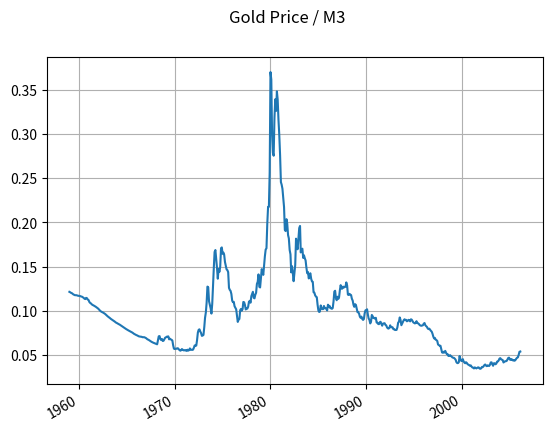

This chart was generated by the following Python code:
# -*- coding: utf-8 -*-

import matplotlib.pyplot as plt
import datetime

# FRED Graph Observations
# Federal Reserve Economic Data
# Link: http://research.stlouisfed.org/fred2
# Help: http://research.stlouisfed.org/fred2/help-faq
# Economic Research Division
# Federal Reserve Bank of St. Louis
#
# M3SL   M3 Money Stock (DISCONTINUED SERIES) (M3SL), Billions of Dollars, Monthly, Seasonally Adjusted
#
# Frequency: Monthly
# observation_date   M3SL

m3_money_stock = [
    ('1959-01-01', '288.8'),
    ('1959-02-01', '289.9'),
    ('1959-03-01', '291.4'),
    ('1959-04-01', '292.3'),
    ('1959-05-01', '294.4'),
    ('1959-06-01', '296.3'),
    ('1959-07-01', '297.4'),
    ('1959-08-01', '298.5'),
    ('1959-09-01', '298.8'),
    ('1959-10-01', '298.5'),
    ('1959-11-01', '299.1'),
    ('1959-12-01', '299.7'),
    ('1960-01-01', '300.1'),
    ('1960-02-01', '300.4'),
    ('1960-03-01', '301.4'),
    ('1960-04-01', '302.2'),
    ('1960-05-01', '303.0'),
    ('1960-06-01', '304.5'),
    ('1960-07-01', '306.4'),
    ('1960-08-01', '309.3'),
    ('1960-09-01', '311.0'),
    ('1960-10-01', '312.2'),
    ('1960-11-01', '313.6'),
    ('1960-12-01', '315.2'),
    ('1961-01-01', '317.1'),
    ('1961-02-01', '319.9'),
    ('1961-03-01', '321.9'),
    ('1961-04-01', '323.8'),
    ('1961-05-01', '326.5'),
    ('1961-06-01', '328.9'),
    ('1961-07-01', '330.5'),
    ('1961-08-01', '332.7'),
    ('1961-09-01', '334.8'),
    ('1961-10-01', '336.5'),
    ('1961-11-01', '338.8'),
    ('1961-12-01', '340.8'),
    ('1962-01-01', '343.0'),
    ('1962-02-01', '346.1'),
    ('1962-03-01', '349.4'),
    ('1962-04-01', '352.1'),
    ('1962-05-01', '354.2'),
    ('1962-06-01', '356.3'),
    ('1962-07-01', '358.0'),
    ('1962-08-01', '360.1'),
    ('1962-09-01', '362.5'),
    ('1962-10-01', '365.1'),
    ('1962-11-01', '368.0'),
    ('1962-12-01', '371.3'),
    ('1963-01-01', '374.2'),
    ('1963-02-01', '377.2'),
    ('1963-03-01', '380.2'),
    ('1963-04-01', '383.1'),
    ('1963-05-01', '386.2'),
    ('1963-06-01', '388.8'),
    ('1963-07-01', '391.5'),
    ('1963-08-01', '394.5'),
    ('1963-09-01', '397.3'),
    ('1963-10-01', '400.0'),
    ('1963-11-01', '403.8'),
    ('1963-12-01', '405.9'),
    ('1964-01-01', '408.5'),
    ('1964-02-01', '411.3'),
    ('1964-03-01', '413.6'),
    ('1964-04-01', '415.8'),
    ('1964-05-01', '418.9'),
    ('1964-06-01', '422.1'),
    ('1964-07-01', '425.5'),
    ('1964-08-01', '429.2'),
    ('1964-09-01', '433.0'),
    ('1964-10-01', '435.9'),
    ('1964-11-01', '439.3'),
    ('1964-12-01', '442.4'),
    ('1965-01-01', '445.8'),
    ('1965-02-01', '449.1'),
    ('1965-03-01', '452.0'),
    ('1965-04-01', '454.5'),
    ('1965-05-01', '456.4'),
    ('1965-06-01', '459.9'),
    ('1965-07-01', '463.3'),
    ('1965-08-01', '466.8'),
    ('1965-09-01', '471.1'),
    ('1965-10-01', '474.9'),
    ('1965-11-01', '478.3'),
    ('1965-12-01', '482.1'),
    ('1966-01-01', '485.1'),
    ('1966-02-01', '487.8'),
    ('1966-03-01', '490.8'),
    ('1966-04-01', '494.0'),
    ('1966-05-01', '495.4'),
    ('1966-06-01', '497.1'),
    ('1966-07-01', '497.8'),
    ('1966-08-01', '499.6'),
    ('1966-09-01', '502.3'),
    ('1966-10-01', '501.4'),
    ('1966-11-01', '502.0'),
    ('1966-12-01', '505.4'),
    ('1967-01-01', '509.1'),
    ('1967-02-01', '514.5'),
    ('1967-03-01', '519.9'),
    ('1967-04-01', '522.6'),
    ('1967-05-01', '527.7'),
    ('1967-06-01', '533.1'),
    ('1967-07-01', '537.7'),
    ('1967-08-01', '542.5'),
    ('1967-09-01', '546.8'),
    ('1967-10-01', '550.2'),
    ('1967-11-01', '553.9'),
    ('1967-12-01', '557.9'),
    ('1968-01-01', '560.4'),
    ('1968-02-01', '563.6'),
    ('1968-03-01', '567.0'),
    ('1968-04-01', '569.2'),
    ('1968-05-01', '572.3'),
    ('1968-06-01', '575.9'),
    ('1968-07-01', '580.6'),
    ('1968-08-01', '585.6'),
    ('1968-09-01', '590.6'),
    ('1968-10-01', '595.8'),
    ('1968-11-01', '601.7'),
    ('1968-12-01', '607.2'),
    ('1969-01-01', '607.9'),
    ('1969-02-01', '609.1'),
    ('1969-03-01', '610.8'),
    ('1969-04-01', '611.5'),
    ('1969-05-01', '611.6'),
    ('1969-06-01', '612.1'),
    ('1969-07-01', '610.1'),
    ('1969-08-01', '607.7'),
    ('1969-09-01', '608.5'),
    ('1969-10-01', '608.9'),
    ('1969-11-01', '613.5'),
    ('1969-12-01', '615.9'),
    ('1970-01-01', '616.1'),
    ('1970-02-01', '613.3'),
    ('1970-03-01', '615.7'),
    ('1970-04-01', '619.5'),
    ('1970-05-01', '624.3'),
    ('1970-06-01', '627.1'),
    ('1970-07-01', '635.7'),
    ('1970-08-01', '644.8'),
    ('1970-09-01', '654.4'),
    ('1970-10-01', '662.3'),
    ('1970-11-01', '669.3'),
    ('1970-12-01', '677.1'),
    ('1971-01-01', '685.5'),
    ('1971-02-01', '695.8'),
    ('1971-03-01', '706.5'),
    ('1971-04-01', '713.7'),
    ('1971-05-01', '723.3'),
    ('1971-06-01', '730.1'),
    ('1971-07-01', '738.3'),
    ('1971-08-01', '744.0'),
    ('1971-09-01', '751.7'),
    ('1971-10-01', '760.2'),
    ('1971-11-01', '768.3'),
    ('1971-12-01', '776.0'),
    ('1972-01-01', '783.8'),
    ('1972-02-01', '792.9'),
    ('1972-03-01', '800.6'),
    ('1972-04-01', '807.9'),
    ('1972-05-01', '816.1'),
    ('1972-06-01', '824.6'),
    ('1972-07-01', '835.5'),
    ('1972-08-01', '846.6'),
    ('1972-09-01', '856.4'),
    ('1972-10-01', '865.8'),
    ('1972-11-01', '875.8'),
    ('1972-12-01', '885.9'),
    ('1973-01-01', '896.3'),
    ('1973-02-01', '906.1'),
    ('1973-03-01', '915.0'),
    ('1973-04-01', '922.4'),
    ('1973-05-01', '932.3'),
    ('1973-06-01', '940.7'),
    ('1973-07-01', '950.3'),
    ('1973-08-01', '959.0'),
    ('1973-09-01', '965.8'),
    ('1973-10-01', '972.0'),
    ('1973-11-01', '977.3'),
    ('1973-12-01', '985.0'),
    ('1974-01-01', '993.9'),
    ('1974-02-01', '1002.4'),
    ('1974-03-01', '1010.7'),
    ('1974-04-01', '1020.8'),
    ('1974-05-01', '1029.2'),
    ('1974-06-01', '1037.8'),
    ('1974-07-01', '1043.9'),
    ('1974-08-01', '1048.6'),
    ('1974-09-01', '1052.9'),
    ('1974-10-01', '1058.5'),
    ('1974-11-01', '1063.7'),
    ('1974-12-01', '1069.9'),
    ('1975-01-01', '1075.5'),
    ('1975-02-01', '1082.7'),
    ('1975-03-01', '1090.0'),
    ('1975-04-01', '1095.8'),
    ('1975-05-01', '1105.9'),
    ('1975-06-01', '1118.7'),
    ('1975-07-01', '1128.7'),
    ('1975-08-01', '1135.1'),
    ('1975-09-01', '1145.9'),
    ('1975-10-01', '1153.8'),
    ('1975-11-01', '1163.8'),
    ('1975-12-01', '1170.2'),
    ('1976-01-01', '1181.6'),
    ('1976-02-01', '1193.5'),
    ('1976-03-01', '1204.6'),
    ('1976-04-01', '1216.7'),
    ('1976-05-01', '1227.6'),
    ('1976-06-01', '1236.1'),
    ('1976-07-01', '1245.9'),
    ('1976-08-01', '1259.2'),
    ('1976-09-01', '1268.2'),
    ('1976-10-01', '1280.8'),
    ('1976-11-01', '1294.5'),
    ('1976-12-01', '1309.9'),
    ('1977-01-01', '1322.5'),
    ('1977-02-01', '1335.5'),
    ('1977-03-01', '1348.4'),
    ('1977-04-01', '1360.6'),
    ('1977-05-01', '1374.0'),
    ('1977-06-01', '1387.6'),
    ('1977-07-01', '1400.4'),
    ('1977-08-01', '1415.2'),
    ('1977-09-01', '1428.0'),
    ('1977-10-01', '1441.8'),
    ('1977-11-01', '1457.1'),
    ('1977-12-01', '1470.4'),
    ('1978-01-01', '1486.3'),
    ('1978-02-01', '1498.1'),
    ('1978-03-01', '1513.0'),
    ('1978-04-01', '1528.6'),
    ('1978-05-01', '1544.3'),
    ('1978-06-01', '1555.4'),
    ('1978-07-01', '1567.0'),
    ('1978-08-01', '1583.2'),
    ('1978-09-01', '1597.2'),
    ('1978-10-01', '1611.1'),
    ('1978-11-01', '1630.2'),
    ('1978-12-01', '1644.5'),
    ('1979-01-01', '1656.8'),
    ('1979-02-01', '1669.2'),
    ('1979-03-01', '1683.2'),
    ('1979-04-01', '1700.8'),
    ('1979-05-01', '1711.0'),
    ('1979-06-01', '1728.1'),
    ('1979-07-01', '1743.3'),
    ('1979-08-01', '1761.6'),
    ('1979-09-01', '1783.1'),
    ('1979-10-01', '1796.7'),
    ('1979-11-01', '1798.9'),
    ('1979-12-01', '1808.7'),
    ('1980-01-01', '1823.0'),
    ('1980-02-01', '1841.7'),
    ('1980-03-01', '1850.2'),
    ('1980-04-01', '1854.2'),
    ('1980-05-01', '1867.0'),
    ('1980-06-01', '1884.4'),
    ('1980-07-01', '1903.2'),
    ('1980-08-01', '1920.8'),
    ('1980-09-01', '1935.2'),
    ('1980-10-01', '1953.6'),
    ('1980-11-01', '1975.3'),
    ('1980-12-01', '1995.5'),
    ('1981-01-01', '2020.6'),
    ('1981-02-01', '2039.5'),
    ('1981-03-01', '2058.1'),
    ('1981-04-01', '2086.4'),
    ('1981-05-01', '2102.7'),
    ('1981-06-01', '2118.4'),
    ('1981-07-01', '2137.9'),
    ('1981-08-01', '2157.1'),
    ('1981-09-01', '2179.4'),
    ('1981-10-01', '2204.7'),
    ('1981-11-01', '2226.7'),
    ('1981-12-01', '2254.5'),
    ('1982-01-01', '2275.7'),
    ('1982-02-01', '2284.4'),
    ('1982-03-01', '2303.0'),
    ('1982-04-01', '2328.5'),
    ('1982-05-01', '2343.1'),
    ('1982-06-01', '2359.7'),
    ('1982-07-01', '2372.2'),
    ('1982-08-01', '2396.6'),
    ('1982-09-01', '2413.0'),
    ('1982-10-01', '2435.0'),
    ('1982-11-01', '2447.4'),
    ('1982-12-01', '2460.6'),
    ('1983-01-01', '2488.9'),
    ('1983-02-01', '2517.8'),
    ('1983-03-01', '2534.1'),
    ('1983-04-01', '2553.9'),
    ('1983-05-01', '2569.5'),
    ('1983-06-01', '2585.0'),
    ('1983-07-01', '2596.0'),
    ('1983-08-01', '2609.8'),
    ('1983-09-01', '2626.3'),
    ('1983-10-01', '2646.1'),
    ('1983-11-01', '2673.9'),
    ('1983-12-01', '2697.4'),
    ('1984-01-01', '2714.9'),
    ('1984-02-01', '2742.6'),
    ('1984-03-01', '2771.9'),
    ('1984-04-01', '2801.2'),
    ('1984-05-01', '2828.4'),
    ('1984-06-01', '2850.2'),
    ('1984-07-01', '2871.8'),
    ('1984-08-01', '2886.0'),
    ('1984-09-01', '2904.7'),
    ('1984-10-01', '2930.2'),
    ('1984-11-01', '2957.9'),
    ('1984-12-01', '2990.6'),
    ('1985-01-01', '3018.0'),
    ('1985-02-01', '3040.7'),
    ('1985-03-01', '3056.6'),
    ('1985-04-01', '3062.5'),
    ('1985-05-01', '3078.8'),
    ('1985-06-01', '3103.6'),
    ('1985-07-01', '3112.7'),
    ('1985-08-01', '3131.4'),
    ('1985-09-01', '3149.7'),
    ('1985-10-01', '3167.1'),
    ('1985-11-01', '3182.3'),
    ('1985-12-01', '3208.1'),
    ('1986-01-01', '3232.8'),
    ('1986-02-01', '3250.7'),
    ('1986-03-01', '3277.2'),
    ('1986-04-01', '3307.7'),
    ('1986-05-01', '3331.0'),
    ('1986-06-01', '3353.0'),
    ('1986-07-01', '3381.9'),
    ('1986-08-01', '3407.8'),
    ('1986-09-01', '3435.3'),
    ('1986-10-01', '3455.6'),
    ('1986-11-01', '3467.1'),
    ('1986-12-01', '3499.1'),
    ('1987-01-01', '3524.7'),
    ('1987-02-01', '3534.3'),
    ('1987-03-01', '3542.6'),
    ('1987-04-01', '3562.7'),
    ('1987-05-01', '3578.2'),
    ('1987-06-01', '3593.4'),
    ('1987-07-01', '3599.2'),
    ('1987-08-01', '3620.1'),
    ('1987-09-01', '3642.5'),
    ('1987-10-01', '3667.9'),
    ('1987-11-01', '3681.5'),
    ('1987-12-01', '3686.5'),
    ('1988-01-01', '3709.1'),
    ('1988-02-01', '3737.2'),
    ('1988-03-01', '3762.1'),
    ('1988-04-01', '3788.5'),
    ('1988-05-01', '3814.6'),
    ('1988-06-01', '3834.2'),
    ('1988-07-01', '3850.3'),
    ('1988-08-01', '3864.5'),
    ('1988-09-01', '3876.3'),
    ('1988-10-01', '3890.1'),
    ('1988-11-01', '3909.0'),
    ('1988-12-01', '3928.8'),
    ('1989-01-01', '3937.0'),
    ('1989-02-01', '3940.8'),
    ('1989-03-01', '3961.5'),
    ('1989-04-01', '3970.8'),
    ('1989-05-01', '3974.9'),
    ('1989-06-01', '3995.2'),
    ('1989-07-01', '4017.4'),
    ('1989-08-01', '4027.5'),
    ('1989-09-01', '4035.2'),
    ('1989-10-01', '4047.5'),
    ('1989-11-01', '4063.1'),
    ('1989-12-01', '4077.1'),
    ('1990-01-01', '4089.2'),
    ('1990-02-01', '4095.6'),
    ('1990-03-01', '4098.3'),
    ('1990-04-01', '4105.8'),
    ('1990-05-01', '4107.8'),
    ('1990-06-01', '4115.1'),
    ('1990-07-01', '4127.8'),
    ('1990-08-01', '4144.2'),
    ('1990-09-01', '4151.5'),
    ('1990-10-01', '4155.9'),
    ('1990-11-01', '4151.8'),
    ('1990-12-01', '4154.7'),
    ('1991-01-01', '4177.2'),
    ('1991-02-01', '4193.9'),
    ('1991-03-01', '4201.5'),
    ('1991-04-01', '4209.0'),
    ('1991-05-01', '4208.4'),
    ('1991-06-01', '4209.2'),
    ('1991-07-01', '4202.5'),
    ('1991-08-01', '4197.1'),
    ('1991-09-01', '4191.2'),
    ('1991-10-01', '4195.4'),
    ('1991-11-01', '4201.2'),
    ('1991-12-01', '4210.3'),
    ('1992-01-01', '4215.8'),
    ('1992-02-01', '4236.2'),
    ('1992-03-01', '4238.4'),
    ('1992-04-01', '4226.1'),
    ('1992-05-01', '4220.5'),
    ('1992-06-01', '4218.7'),
    ('1992-07-01', '4218.9'),
    ('1992-08-01', '4227.1'),
    ('1992-09-01', '4235.7'),
    ('1992-10-01', '4234.9'),
    ('1992-11-01', '4230.8'),
    ('1992-12-01', '4222.6'),
    ('1993-01-01', '4204.5'),
    ('1993-02-01', '4207.7'),
    ('1993-03-01', '4211.1'),
    ('1993-04-01', '4212.6'),
    ('1993-05-01', '4241.9'),
    ('1993-06-01', '4242.1'),
    ('1993-07-01', '4238.9'),
    ('1993-08-01', '4240.4'),
    ('1993-09-01', '4249.6'),
    ('1993-10-01', '4256.5'),
    ('1993-11-01', '4275.3'),
    ('1993-12-01', '4285.6'),
    ('1994-01-01', '4282.4'),
    ('1994-02-01', '4268.7'),
    ('1994-03-01', '4279.6'),
    ('1994-04-01', '4290.4'),
    ('1994-05-01', '4300.8'),
    ('1994-06-01', '4297.3'),
    ('1994-07-01', '4318.3'),
    ('1994-08-01', '4319.7'),
    ('1994-09-01', '4329.4'),
    ('1994-10-01', '4339.7'),
    ('1994-11-01', '4355.4'),
    ('1994-12-01', '4369.8'),
    ('1995-01-01', '4393.7'),
    ('1995-02-01', '4396.5'),
    ('1995-03-01', '4415.7'),
    ('1995-04-01', '4436.5'),
    ('1995-05-01', '4476.0'),
    ('1995-06-01', '4514.6'),
    ('1995-07-01', '4540.2'),
    ('1995-08-01', '4575.5'),
    ('1995-09-01', '4596.4'),
    ('1995-10-01', '4613.6'),
    ('1995-11-01', '4624.4'),
    ('1995-12-01', '4636.3'),
    ('1996-01-01', '4670.3'),
    ('1996-02-01', '4700.6'),
    ('1996-03-01', '4734.7'),
    ('1996-04-01', '4753.0'),
    ('1996-05-01', '4788.1'),
    ('1996-06-01', '4811.0'),
    ('1996-07-01', '4837.4'),
    ('1996-08-01', '4857.3'),
    ('1996-09-01', '4885.4'),
    ('1996-10-01', '4925.6'),
    ('1996-11-01', '4946.3'),
    ('1996-12-01', '4985.5'),
    ('1997-01-01', '5013.0'),
    ('1997-02-01', '5045.3'),
    ('1997-03-01', '5079.8'),
    ('1997-04-01', '5120.7'),
    ('1997-05-01', '5146.8'),
    ('1997-06-01', '5176.9'),
    ('1997-07-01', '5235.2'),
    ('1997-08-01', '5291.5'),
    ('1997-09-01', '5333.7'),
    ('1997-10-01', '5376.2'),
    ('1997-11-01', '5417.2'),
    ('1997-12-01', '5460.9'),
    ('1998-01-01', '5508.6'),
    ('1998-02-01', '5545.5'),
    ('1998-03-01', '5610.7'),
    ('1998-04-01', '5647.1'),
    ('1998-05-01', '5687.0'),
    ('1998-06-01', '5728.4'),
    ('1998-07-01', '5749.6'),
    ('1998-08-01', '5814.7'),
    ('1998-09-01', '5883.9'),
    ('1998-10-01', '5953.6'),
    ('1998-11-01', '6010.3'),
    ('1998-12-01', '6051.9'),
    ('1999-01-01', '6080.9'),
    ('1999-02-01', '6134.1'),
    ('1999-03-01', '6132.3'),
    ('1999-04-01', '6172.7'),
    ('1999-05-01', '6200.4'),
    ('1999-06-01', '6237.5'),
    ('1999-07-01', '6268.7'),
    ('1999-08-01', '6299.2'),
    ('1999-09-01', '6323.0'),
    ('1999-10-01', '6378.4'),
    ('1999-11-01', '6465.0'),
    ('1999-12-01', '6551.5'),
    ('2000-01-01', '6605.5'),
    ('2000-02-01', '6642.2'),
    ('2000-03-01', '6704.0'),
    ('2000-04-01', '6767.3'),
    ('2000-05-01', '6776.9'),
    ('2000-06-01', '6823.6'),
    ('2000-07-01', '6875.2'),
    ('2000-08-01', '6945.0'),
    ('2000-09-01', '7003.5'),
    ('2000-10-01', '7027.0'),
    ('2000-11-01', '7038.3'),
    ('2000-12-01', '7117.6'),
    ('2001-01-01', '7237.2'),
    ('2001-02-01', '7308.5'),
    ('2001-03-01', '7372.0'),
    ('2001-04-01', '7507.8'),
    ('2001-05-01', '7564.1'),
    ('2001-06-01', '7644.7'),
    ('2001-07-01', '7691.9'),
    ('2001-08-01', '7696.3'),
    ('2001-09-01', '7853.2'),
    ('2001-10-01', '7897.8'),
    ('2001-11-01', '7973.0'),
    ('2001-12-01', '8035.4'),
    ('2002-01-01', '8063.9'),
    ('2002-02-01', '8109.3'),
    ('2002-03-01', '8117.3'),
    ('2002-04-01', '8142.6'),
    ('2002-05-01', '8175.1'),
    ('2002-06-01', '8190.8'),
    ('2002-07-01', '8244.2'),
    ('2002-08-01', '8298.1'),
    ('2002-09-01', '8331.5'),
    ('2002-10-01', '8368.9'),
    ('2002-11-01', '8498.8'),
    ('2002-12-01', '8568.0'),
    ('2003-01-01', '8588.1'),
    ('2003-02-01', '8628.7'),
    ('2003-03-01', '8648.8'),
    ('2003-04-01', '8686.0'),
    ('2003-05-01', '8741.9'),
    ('2003-06-01', '8791.6'),
    ('2003-07-01', '8888.7'),
    ('2003-08-01', '8918.2'),
    ('2003-09-01', '8906.5'),
    ('2003-10-01', '8896.8'),
    ('2003-11-01', '8880.3'),
    ('2003-12-01', '8872.3'),
    ('2004-01-01', '8930.2'),
    ('2004-02-01', '9000.3'),
    ('2004-03-01', '9080.7'),
    ('2004-04-01', '9149.6'),
    ('2004-05-01', '9243.8'),
    ('2004-06-01', '9275.7'),
    ('2004-07-01', '9282.7'),
    ('2004-08-01', '9314.4'),
    ('2004-09-01', '9351.8'),
    ('2004-10-01', '9359.4'),
    ('2004-11-01', '9395.1'),
    ('2004-12-01', '9433.0'),
    ('2005-01-01', '9487.2'),
    ('2005-02-01', '9531.6'),
    ('2005-03-01', '9565.3'),
    ('2005-04-01', '9620.9'),
    ('2005-05-01', '9665.0'),
    ('2005-06-01', '9725.3'),
    ('2005-07-01', '9762.4'),
    ('2005-08-01', '9864.6'),
    ('2005-09-01', '9950.8'),
    ('2005-10-01', '10032.0'),
    ('2005-11-01', '10078.5'),
    ('2005-12-01', '10154.0'),
    ('2006-01-01', '10242.8'),
    ('2006-02-01', '10298.7')
]

# http://datahub.io/dataset/gold-prices/resource/b9aae52b-b082-4159-b46f-7bb9c158d013
gold_price = [
    ('1959-01-01', '35.07'),
    ('1959-02-01', '35.06'),
    ('1959-03-01', '35.06'),
    ('1959-04-01', '35.08'),
    ('1959-05-01', '35.12'),
    ('1959-06-01', '35.12'),
    ('1959-07-01', '35.13'),
    ('1959-08-01', '35.12'),
    ('1959-09-01', '35.13'),
    ('1959-10-01', '35.10'),
    ('1959-11-01', '35.06'),
    ('1959-12-01', '35.05'),
    ('1960-01-01', '35.09'),
    ('1960-02-01', '35.09'),
    ('1960-03-01', '35.09'),
    ('1960-04-01', '35.11'),
    ('1960-05-01', '35.10'),
    ('1960-06-01', '35.09'),
    ('1960-07-01', '35.10'),
    ('1960-08-01', '35.13'),
    ('1960-09-01', '35.22'),
    ('1960-10-01', '35.78'),
    ('1960-11-01', '35.82'),
    ('1960-12-01', '35.54'),
    ('1961-01-01', '35.56'),
    ('1961-02-01', '35.17'),
    ('1961-03-01', '35.08'),
    ('1961-04-01', '35.08'),
    ('1961-05-01', '35.06'),
    ('1961-06-01', '35.07'),
    ('1961-07-01', '35.11'),
    ('1961-08-01', '35.16'),
    ('1961-09-01', '35.19'),
    ('1961-10-01', '35.19'),
    ('1961-11-01', '35.19'),
    ('1961-12-01', '35.15'),
    ('1962-01-01', '35.16'),
    ('1962-02-01', '35.13'),
    ('1962-03-01', '35.09'),
    ('1962-04-01', '35.08'),
    ('1962-05-01', '35.08'),
    ('1962-06-01', '35.10'),
    ('1962-07-01', '35.12'),
    ('1962-08-01', '35.12'),
    ('1962-09-01', '35.13'),
    ('1962-10-01', '35.14'),
    ('1962-11-01', '35.09'),
    ('1962-12-01', '35.08'),
    ('1963-01-01', '35.06'),
    ('1963-02-01', '35.08'),
    ('1963-03-01', '35.10'),
    ('1963-04-01', '35.10'),
    ('1963-05-01', '35.08'),
    ('1963-06-01', '35.08'),
    ('1963-07-01', '35.09'),
    ('1963-08-01', '35.10'),
    ('1963-09-01', '35.08'),
    ('1963-10-01', '35.08'),
    ('1963-11-01', '35.08'),
    ('1963-12-01', '35.08'),
    ('1964-01-01', '35.08'),
    ('1964-02-01', '35.08'),
    ('1964-03-01', '35.08'),
    ('1964-04-01', '35.08'),
    ('1964-05-01', '35.08'),
    ('1964-06-01', '35.08'),
    ('1964-07-01', '35.08'),
    ('1964-08-01', '35.08'),
    ('1964-09-01', '35.09'),
    ('1964-10-01', '35.11'),
    ('1964-11-01', '35.10'),
    ('1964-12-01', '35.12'),
    ('1965-01-01', '35.13'),
    ('1965-02-01', '35.14'),
    ('1965-03-01', '35.16'),
    ('1965-04-01', '35.14'),
    ('1965-05-01', '35.10'),
    ('1965-06-01', '35.10'),
    ('1965-07-01', '35.12'),
    ('1965-08-01', '35.15'),
    ('1965-09-01', '35.14'),
    ('1965-10-01', '35.11'),
    ('1965-11-01', '35.11'),
    ('1965-12-01', '35.13'),
    ('1966-01-01', '35.15'),
    ('1966-02-01', '35.17'),
    ('1966-03-01', '35.15'),
    ('1966-04-01', '35.13'),
    ('1966-05-01', '35.12'),
    ('1966-06-01', '35.15'),
    ('1966-07-01', '35.18'),
    ('1966-08-01', '35.18'),
    ('1966-09-01', '35.19'),
    ('1966-10-01', '35.16'),
    ('1966-11-01', '35.16'),
    ('1966-12-01', '35.18'),
    ('1967-01-01', '35.18'),
    ('1967-02-01', '35.17'),
    ('1967-03-01', '35.16'),
    ('1967-04-01', '35.17'),
    ('1967-05-01', '35.18'),
    ('1967-06-01', '35.19'),
    ('1967-07-01', '35.19'),
    ('1967-08-01', '35.19'),
    ('1967-09-01', '35.19'),
    ('1967-10-01', '35.19'),
    ('1967-11-01', '35.20'),
    ('1967-12-01', '35.19'),
    ('1968-01-01', '35.18'),
    ('1968-02-01', '35.20'),
    ('1968-03-01', '35.20'),
    ('1968-04-01', '37.878'),
    ('1968-05-01', '40.691'),
    ('1968-06-01', '41.111'),
    ('1968-07-01', '39.530'),
    ('1968-08-01', '39.170'),
    ('1968-09-01', '40.203'),
    ('1968-10-01', '39.210'),
    ('1968-11-01', '39.795'),
    ('1968-12-01', '41.113'),
    ('1969-01-01', '42.291'),
    ('1969-02-01', '42.616'),
    ('1969-03-01', '43.171'),
    ('1969-04-01', '43.295'),
    ('1969-05-01', '43.461'),
    ('1969-06-01', '41.442'),
    ('1969-07-01', '41.755'),
    ('1969-08-01', '41.128'),
    ('1969-09-01', '40.865'),
    ('1969-10-01', '40.476'),
    ('1969-11-01', '37.452'),
    ('1969-12-01', '35.189'),
    ('1970-01-01', '34.946'),
    ('1970-02-01', '34.994'),
    ('1970-03-01', '35.089'),
    ('1970-04-01', '35.623'),
    ('1970-05-01', '35.958'),
    ('1970-06-01', '35.437'),
    ('1970-07-01', '35.329'),
    ('1970-08-01', '35.377'),
    ('1970-09-01', '36.196'),
    ('1970-10-01', '37.553'),
    ('1970-11-01', '37.455'),
    ('1970-12-01', '37.434'),
    ('1971-01-01', '37.868'),
    ('1971-02-01', '38.716'),
    ('1971-03-01', '38.873'),
    ('1971-04-01', '39.001'),
    ('1971-05-01', '40.493'),
    ('1971-06-01', '40.105'),
    ('1971-07-01', '40.929'),
    ('1971-08-01', '42.722'),
    ('1971-09-01', '41.976'),
    ('1971-10-01', '42.473'),
    ('1971-11-01', '42.842'),
    ('1971-12-01', '43.455'),
    ('1972-01-01', '45.640'),
    ('1972-02-01', '48.237'),
    ('1972-03-01', '48.288'),
    ('1972-04-01', '49.026'),
    ('1972-05-01', '54.500'),
    ('1972-06-01', '62.170'),
    ('1972-07-01', '65.558'),
    ('1972-08-01', '66.917'),
    ('1972-09-01', '65.589'),
    ('1972-10-01', '64.824'),
    ('1972-11-01', '62.726'),
    ('1972-12-01', '63.779'),
    ('1973-01-01', '65.127'),
    ('1973-02-01', '73.971'),
    ('1973-03-01', '84.105'),
    ('1973-04-01', '90.441'),
    ('1973-05-01', '101.623'),
    ('1973-06-01', '119.800'),
    ('1973-07-01', '120.364'),
    ('1973-08-01', '106.225'),
    ('1973-09-01', '103.034'),
    ('1973-10-01', '99.923'),
    ('1973-11-01', '94.645'),
    ('1973-12-01', '106.236'),
    ('1974-01-01', '129.027'),
    ('1974-02-01', '150.000'),
    ('1974-03-01', '168.298'),
    ('1974-04-01', '172.243'),
    ('1974-05-01', '163.568'),
    ('1974-06-01', '154.013'),
    ('1974-07-01', '142.283'),
    ('1974-08-01', '154.362'),
    ('1974-09-01', '151.660'),
    ('1974-10-01', '158.533'),
    ('1974-11-01', '181.483'),
    ('1974-12-01', '183.683'),
    ('1975-01-01', '176.864'),
    ('1975-02-01', '179.553'),
    ('1975-03-01', '178.203'),
    ('1975-04-01', '170.066'),
    ('1975-05-01', '167.293'),
    ('1975-06-01', '164.250'),
    ('1975-07-01', '164.867'),
    ('1975-08-01', '163.168'),
    ('1975-09-01', '144.311'),
    ('1975-10-01', '142.691'),
    ('1975-11-01', '142.565'),
    ('1975-12-01', '139.279'),
    ('1976-01-01', '131.695'),
    ('1976-02-01', '130.940'),
    ('1976-03-01', '132.676'),
    ('1976-04-01', '127.910'),
    ('1976-05-01', '126.913'),
    ('1976-06-01', '125.684'),
    ('1976-07-01', '117.866'),
    ('1976-08-01', '110.055'),
    ('1976-09-01', '114.098'),
    ('1976-10-01', '116.095'),
    ('1976-11-01', '130.341'),
    ('1976-12-01', '133.674'),
    ('1977-01-01', '132.306'),
    ('1977-02-01', '136.163'),
    ('1977-03-01', '148.339'),
    ('1977-04-01', '149.184'),
    ('1977-05-01', '146.536'),
    ('1977-06-01', '140.828'),
    ('1977-07-01', '143.383'),
    ('1977-08-01', '145.009'),
    ('1977-09-01', '149.334'),
    ('1977-10-01', '158.848'),
    ('1977-11-01', '162.132'),
    ('1977-12-01', '160.480'),
    ('1978-01-01', '173.207'),
    ('1978-02-01', '178.360'),
    ('1978-03-01', '183.771'),
    ('1978-04-01', '175.323'),
    ('1978-05-01', '176.190'),
    ('1978-06-01', '183.761'),
    ('1978-07-01', '188.569'),
    ('1978-08-01', '206.455'),
    ('1978-09-01', '212.212'),
    ('1978-10-01', '227.432'),
    ('1978-11-01', '207.082'),
    ('1978-12-01', '207.895'),
    ('1979-01-01', '226.986'),
    ('1979-02-01', '245.590'),
    ('1979-03-01', '242.348'),
    ('1979-04-01', '239.174'),
    ('1979-05-01', '257.738'),
    ('1979-06-01', '279.360'),
    ('1979-07-01', '295.009'),
    ('1979-08-01', '300.793'),
    ('1979-09-01', '354.498'),
    ('1979-10-01', '390.959'),
    ('1979-11-01', '391.518'),
    ('1979-12-01', '463.666'),
    ('1980-01-01', '674.580'),
    ('1980-02-01', '665.893'),
    ('1980-03-01', '554.276'),
    ('1980-04-01', '516.710'),
    ('1980-05-01', '514.268'),
    ('1980-06-01', '600.786'),
    ('1980-07-01', '645.750'),
    ('1980-08-01', '626.360'),
    ('1980-09-01', '673.941'),
    ('1980-10-01', '662.270'),
    ('1980-11-01', '623.875'),
    ('1980-12-01', '596.712'),
    ('1981-01-01', '557.813'),
    ('1981-02-01', '500.800'),
    ('1981-03-01', '499.693'),
    ('1981-04-01', '496.625'),
    ('1981-05-01', '480.316'),
    ('1981-06-01', '460.500'),
    ('1981-07-01', '409.284'),
    ('1981-08-01', '410.240'),
    ('1981-09-01', '443.773'),
    ('1981-10-01', '437.680'),
    ('1981-11-01', '413.405'),
    ('1981-12-01', '410.119'),
    ('1982-01-01', '384.163'),
    ('1982-02-01', '374.458'),
    ('1982-03-01', '330.413'),
    ('1982-04-01', '350.335'),
    ('1982-05-01', '334.505'),
    ('1982-06-01', '314.961'),
    ('1982-07-01', '337.895'),
    ('1982-08-01', '363.413'),
    ('1982-09-01', '438.150'),
    ('1982-10-01', '422.786'),
    ('1982-11-01', '415.114'),
    ('1982-12-01', '444.776'),
    ('1983-01-01', '481.838'),
    ('1983-02-01', '493.488'),
    ('1983-03-01', '420.707'),
    ('1983-04-01', '433.171'),
    ('1983-05-01', '437.393'),
    ('1983-06-01', '413.148'),
    ('1983-07-01', '422.645'),
    ('1983-08-01', '416.205'),
    ('1983-09-01', '412.245'),
    ('1983-10-01', '394.245'),
    ('1983-11-01', '381.016'),
    ('1983-12-01', '388.060'),
    ('1984-01-01', '370.735'),
    ('1984-02-01', '386.038'),
    ('1984-03-01', '394.743'),
    ('1984-04-01', '381.371'),
    ('1984-05-01', '376.957'),
    ('1984-06-01', '378.314'),
    ('1984-07-01', '347.598'),
    ('1984-08-01', '347.677'),
    ('1984-09-01', '340.945'),
    ('1984-10-01', '340.217'),
    ('1984-11-01', '341.286'),
    ('1984-12-01', '319.622'),
    ('1985-01-01', '302.852'),
    ('1985-02-01', '299.833'),
    ('1985-03-01', '303.205'),
    ('1985-04-01', '324.883'),
    ('1985-05-01', '316.395'),
    ('1985-06-01', '316.298'),
    ('1985-07-01', '317.202'),
    ('1985-08-01', '330.131'),
    ('1985-09-01', '323.764'),
    ('1985-10-01', '326.093'),
    ('1985-11-01', '325.548'),
    ('1985-12-01', '321.985'),
    ('1986-01-01', '345.561'),
    ('1986-02-01', '339.053'),
    ('1986-03-01', '346.095'),
    ('1986-04-01', '340.716'),
    ('1986-05-01', '342.325'),
    ('1986-06-01', '342.798'),
    ('1986-07-01', '348.554'),
    ('1986-08-01', '376.290'),
    ('1986-09-01', '418.152'),
    ('1986-10-01', '423.863'),
    ('1986-11-01', '396.983'),
    ('1986-12-01', '391.595'),
    ('1987-01-01', '408.524'),
    ('1987-02-01', '401.045'),
    ('1987-03-01', '408.848'),
    ('1987-04-01', '439.665'),
    ('1987-05-01', '461.650'),
    ('1987-06-01', '449.282'),
    ('1987-07-01', '450.330'),
    ('1987-08-01', '460.988'),
    ('1987-09-01', '460.120'),
    ('1987-10-01', '465.764'),
    ('1987-11-01', '468.140'),
    ('1987-12-01', '487.079'),
    ('1988-01-01', '477.758'),
    ('1988-02-01', '442.124'),
    ('1988-03-01', '443.491'),
    ('1988-04-01', '451.558'),
    ('1988-05-01', '451.320'),
    ('1988-06-01', '451.657'),
    ('1988-07-01', '437.452'),
    ('1988-08-01', '431.064'),
    ('1988-09-01', '413.439'),
    ('1988-10-01', '406.390'),
    ('1988-11-01', '419.966'),
    ('1988-12-01', '419.248'),
    ('1989-01-01', '404.445'),
    ('1989-02-01', '387.973'),
    ('1989-03-01', '390.274'),
    ('1989-04-01', '384.720'),
    ('1989-05-01', '371.350'),
    ('1989-06-01', '367.727'),
    ('1989-07-01', '375.210'),
    ('1989-08-01', '365.548'),
    ('1989-09-01', '361.798'),
    ('1989-10-01', '366.800'),
    ('1989-11-01', '394.361'),
    ('1989-12-01', '409.655'),
    ('1990-01-01', '410.118'),
    ('1990-02-01', '416.543'),
    ('1990-03-01', '393.661'),
    ('1990-04-01', '374.929'),
    ('1990-05-01', '368.855'),
    ('1990-06-01', '352.657'),
    ('1990-07-01', '361.820'),
    ('1990-08-01', '394.861'),
    ('1990-09-01', '389.560'),
    ('1990-10-01', '381.333'),
    ('1990-11-01', '381.866'),
    ('1990-12-01', '378.161'),
    ('1991-01-01', '384.591'),
    ('1991-02-01', '363.748'),
    ('1991-03-01', '363.390'),
    ('1991-04-01', '358.055'),
    ('1991-05-01', '357.117'),
    ('1991-06-01', '366.360'),
    ('1991-07-01', '368.013'),
    ('1991-08-01', '356.721'),
    ('1991-09-01', '348.460'),
    ('1991-10-01', '358.826'),
    ('1991-11-01', '359.960'),
    ('1991-12-01', '361.875'),
    ('1992-01-01', '354.436'),
    ('1992-02-01', '353.853'),
    ('1992-03-01', '344.641'),
    ('1992-04-01', '338.728'),
    ('1992-05-01', '337.039'),
    ('1992-06-01', '340.784'),
    ('1992-07-01', '352.452'),
    ('1992-08-01', '343.603'),
    ('1992-09-01', '345.300'),
    ('1992-10-01', '344.277'),
    ('1992-11-01', '334.924'),
    ('1992-12-01', '334.657'),
    ('1993-01-01', '328.993'),
    ('1993-02-01', '329.310'),
    ('1993-03-01', '329.974'),
    ('1993-04-01', '341.948'),
    ('1993-05-01', '367.045'),
    ('1993-06-01', '371.914'),
    ('1993-07-01', '392.034'),
    ('1993-08-01', '379.795'),
    ('1993-09-01', '355.561'),
    ('1993-10-01', '364.005'),
    ('1993-11-01', '373.939'),
    ('1993-12-01', '383.243'),
    ('1994-01-01', '387.110'),
    ('1994-02-01', '381.658'),
    ('1994-03-01', '384.000'),
    ('1994-04-01', '377.908'),
    ('1994-05-01', '381.343'),
    ('1994-06-01', '385.714'),
    ('1994-07-01', '385.450'),
    ('1994-08-01', '380.207'),
    ('1994-09-01', '391.348'),
    ('1994-10-01', '390.164'),
    ('1994-11-01', '384.377'),
    ('1994-12-01', '379.480'),
    ('1995-01-01', '378.738'),
    ('1995-02-01', '376.745'),
    ('1995-03-01', '381.820'),
    ('1995-04-01', '391.339'),
    ('1995-05-01', '385.231'),
    ('1995-06-01', '387.618'),
    ('1995-07-01', '386.138'),
    ('1995-08-01', '383.502'),
    ('1995-09-01', '382.931'),
    ('1995-10-01', '383.202'),
    ('1995-11-01', '385.209'),
    ('1995-12-01', '387.445'),
    ('1996-01-01', '398.695'),
    ('1996-02-01', '404.919'),
    ('1996-03-01', '396.512'),
    ('1996-04-01', '392.870'),
    ('1996-05-01', '391.990'),
    ('1996-06-01', '385.245'),
    ('1996-07-01', '383.457'),
    ('1996-08-01', '387.510'),
    ('1996-09-01', '383.290'),
    ('1996-10-01', '380.909'),
    ('1996-11-01', '377.869'),
    ('1996-12-01', '369.338'),
    ('1997-01-01', '355.025'),
    ('1997-02-01', '346.400'),
    ('1997-03-01', '352.311'),
    ('1997-04-01', '344.707'),
    ('1997-05-01', '344.100'),
    ('1997-06-01', '340.805'),
    ('1997-07-01', '323.780'),
    ('1997-08-01', '323.998'),
    ('1997-09-01', '322.616'),
    ('1997-10-01', '324.863'),
    ('1997-11-01', '306.345'),
    ('1997-12-01', '288.776'),
    ('1998-01-01', '289.264'),
    ('1998-02-01', '297.743'),
    ('1998-03-01', '295.870'),
    ('1998-04-01', '308.558'),
    ('1998-05-01', '298.971'),
    ('1998-06-01', '292.223'),
    ('1998-07-01', '292.874'),
    ('1998-08-01', '284.228'),
    ('1998-09-01', '288.661'),
    ('1998-10-01', '296.595'),
    ('1998-11-01', '294.243'),
    ('1998-12-01', '291.357'),
    ('1999-01-01', '287.333'),
    ('1999-02-01', '287.495'),
    ('1999-03-01', '286.243'),
    ('1999-04-01', '282.620'),
    ('1999-05-01', '276.932'),
    ('1999-06-01', '261.402'),
    ('1999-07-01', '256.198'),
    ('1999-08-01', '256.936'),
    ('1999-09-01', '264.470'),
    ('1999-10-01', '311.562'),
    ('1999-11-01', '293.650'),
    ('1999-12-01', '283.743'),
    ('2000-01-01', '284.590'),
    ('2000-02-01', '300.855'),
    ('2000-03-01', '286.704'),
    ('2000-04-01', '279.961'),
    ('2000-05-01', '275.293'),
    ('2000-06-01', '285.368'),
    ('2000-07-01', '282.152'),
    ('2000-08-01', '274.523'),
    ('2000-09-01', '273.676'),
    ('2000-10-01', '270.405'),
    ('2000-11-01', '265.989'),
    ('2000-12-01', '271.892'),
    ('2001-01-01', '265.934'),
    ('2001-02-01', '262.018'),
    ('2001-03-01', '263.273'),
    ('2001-04-01', '260.750'),
    ('2001-05-01', '272.057'),
    ('2001-06-01', '270.738'),
    ('2001-07-01', '267.707'),
    ('2001-08-01', '272.657'),
    ('2001-09-01', '282.478'),
    ('2001-10-01', '283.322'),
    ('2001-11-01', '276.248'),
    ('2001-12-01', '275.992'),
    ('2002-01-01', '281.764'),
    ('2002-02-01', '295.683'),
    ('2002-03-01', '294.353'),
    ('2002-04-01', '302.862'),
    ('2002-05-01', '314.480'),
    ('2002-06-01', '321.536'),
    ('2002-07-01', '313.567'),
    ('2002-08-01', '310.045'),
    ('2002-09-01', '318.800'),
    ('2002-10-01', '316.748'),
    ('2002-11-01', '319.255'),
    ('2002-12-01', '333.300'),
    ('2003-01-01', '356.864'),
    ('2003-02-01', '359.575'),
    ('2003-03-01', '341.564'),
    ('2003-04-01', '328.208'),
    ('2003-05-01', '355.405'),
    ('2003-06-01', '356.912'),
    ('2003-07-01', '350.765'),
    ('2003-08-01', '358.993'),
    ('2003-09-01', '378.859'),
    ('2003-10-01', '379.093'),
    ('2003-11-01', '390.200'),
    ('2003-12-01', '407.674'),
    ('2004-01-01', '414.495'),
    ('2004-02-01', '404.730'),
    ('2004-03-01', '405.976'),
    ('2004-04-01', '404.850'),
    ('2004-05-01', '383.953'),
    ('2004-06-01', '391.780'),
    ('2004-07-01', '398.441'),
    ('2004-08-01', '400.133'),
    ('2004-09-01', '405.402'),
    ('2004-10-01', '420.210'),
    ('2004-11-01', '439.059'),
    ('2004-12-01', '442.974'),
    ('2005-01-01', '424.080'),
    ('2005-02-01', '423.430'),
    ('2005-03-01', '434.355'),
    ('2005-04-01', '429.140'),
    ('2005-05-01', '422.903'),
    ('2005-06-01', '430.302'),
    ('2005-07-01', '424.745'),
    ('2005-08-01', '437.773'),
    ('2005-09-01', '455.936'),
    ('2005-10-01', '470.107'),
    ('2005-11-01', '476.668'),
    ('2005-12-01', '509.423'),
    ('2006-01-01', '549.433'),
    ('2006-02-01', '555.518'),
    ('2006-03-01', '557.215'),
    ('2006-04-01', '611.853'),
    ('2006-05-01', '676.769'),
    ('2006-06-01', '597.898'),
    ('2006-07-01', '633.093'),
    ('2006-08-01', '631.557'),
    ('2006-09-01', '600.150'),
    ('2006-10-01', '586.648'),
    ('2006-11-01', '626.825'),
    ('2006-12-01', '629.513'),
    ('2007-01-01', '630.352'),
    ('2007-02-01', '665.103'),
    ('2007-03-01', '655.891'),
    ('2007-04-01', '680.008'),
    ('2007-05-01', '668.310'),
    ('2007-06-01', '655.714'),
    ('2007-07-01', '665.266'),
    ('2007-08-01', '664.530'),
    ('2007-09-01', '710.645'),
    ('2007-10-01', '754.480'),
    ('2007-11-01', '808.311'),
    ('2007-12-01', '803.618'),
    ('2008-01-01', '887.784'),
    ('2008-02-01', '924.283'),
    ('2008-03-01', '971.055'),
    ('2008-04-01', '911.600'),
    ('2008-05-01', '889.125'),
    ('2008-06-01', '889.536'),
    ('2008-07-01', '941.167'),
    ('2008-08-01', '840.388'),
    ('2008-09-01', '824.920'),
    ('2008-10-01', '812.815'),
    ('2008-11-01', '757.850'),
    ('2008-12-01', '819.940'),
    ('2009-01-01', '857.726'),
    ('2009-02-01', '939.763'),
    ('2009-03-01', '925.989'),
    ('2009-04-01', '892.663'),
    ('2009-05-01', '926.855'),
    ('2009-06-01', '947.807'),
    ('2009-07-01', '934.272'),
    ('2009-08-01', '949.500'),
    ('2009-09-01', '996.443'),
    ('2009-10-01', '1043.511'),
    ('2009-11-01', '1126.119'),
    ('2009-12-01', '1135.012'),
    ('2010-01-01', '1119.575'),
    ('2010-02-01', '1095.800'),
    ('2010-03-01', '1115.554'),
    ('2010-04-01', '1148.475'),
    ('2010-05-01', '1204.321'),
    ('2010-06-01', '1232.382'),
    ('2010-07-01', '1196.000'),
    ('2010-08-01', '1213.464'),
    ('2010-09-01', '1271.461'),
    ('2010-10-01', '1343.190'),
    ('2010-11-01', '1371.784'),
    ('2010-12-01', '1393.512'),
    ('2011-01-01', '1360.475'),
    ('2011-02-01', '1371.313'),
    ('2011-03-01', '1422.848'),
    ('2011-04-01', '1474.431'),
    ('2011-05-01', '1512.188'),
    ('2011-06-01', '1528.380'),
    ('2011-07-01', '1568.526'),
    ('2011-08-01', '1759.500'),
    ('2011-09-01', '1780.648'),
    ('2011-10-01', '1667.893'),
    ('2011-11-01', '1735.977'),
    ('2011-12-01', '1652.725'),
    ('2012-01-01', '1656.095'),
    ('2012-02-01', '1743.095'),
    ('2012-03-01', '1675.057'),
    ('2012-04-01', '1648.539')
]

fig = plt.figure()
ax = fig.add_subplot(111)
xs = [datetime.datetime.strptime(i[0], '%Y-%m-%d') for i in m3_money_stock]
ys = [float(gold_price[i[0]][1]) / float(i[1][1]) for i in enumerate(m3_money_stock)]
ax.plot(xs, ys)
ax.grid(True)
fig.suptitle(u"Gold Price / M3")
fig.autofmt_xdate()
